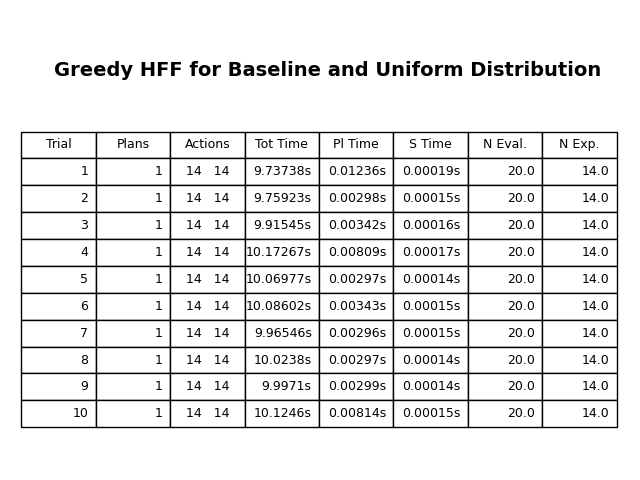

Source data for this figure (header and first rows):
, Trial, Plans, Actions, Actions in Plans, Tot Time, Pl Time, S Time, N Eval., N Exp.
0.25, 3.25, 1.0, 14.0, 14.0, 9.928, 0.002972, 0.0001425, 20.0, 14.0
0.5, 5.5, 1.0, 14.0, 14.0, 10.01, 0.003205, 0.00015, 20.0, 14.0
0.75, 7.75, 1.0, 14.0, 14.0, 10.08, 0.006925, 0.0001575, 20.0, 14.0
0.0, 1.0, 1.0, 14.0, 14.0, 9.737, 0.00296, 0.00014, 20.0, 14.0
0.0, 10.0, 1.0, 14.0, 14.0, 10.17, 0.01236, 0.00019, 20.0, 14.0
0.0, 5.5, 1.0, 14.0, 14.0, 9.985, 0.005031, 0.000154, 20.0, 14.0
0.0, 3.028, 0.0, 0.0, 0.0, 0.1458, 0.003318, 1.577621275493232e-05, 0.0, 0.0
